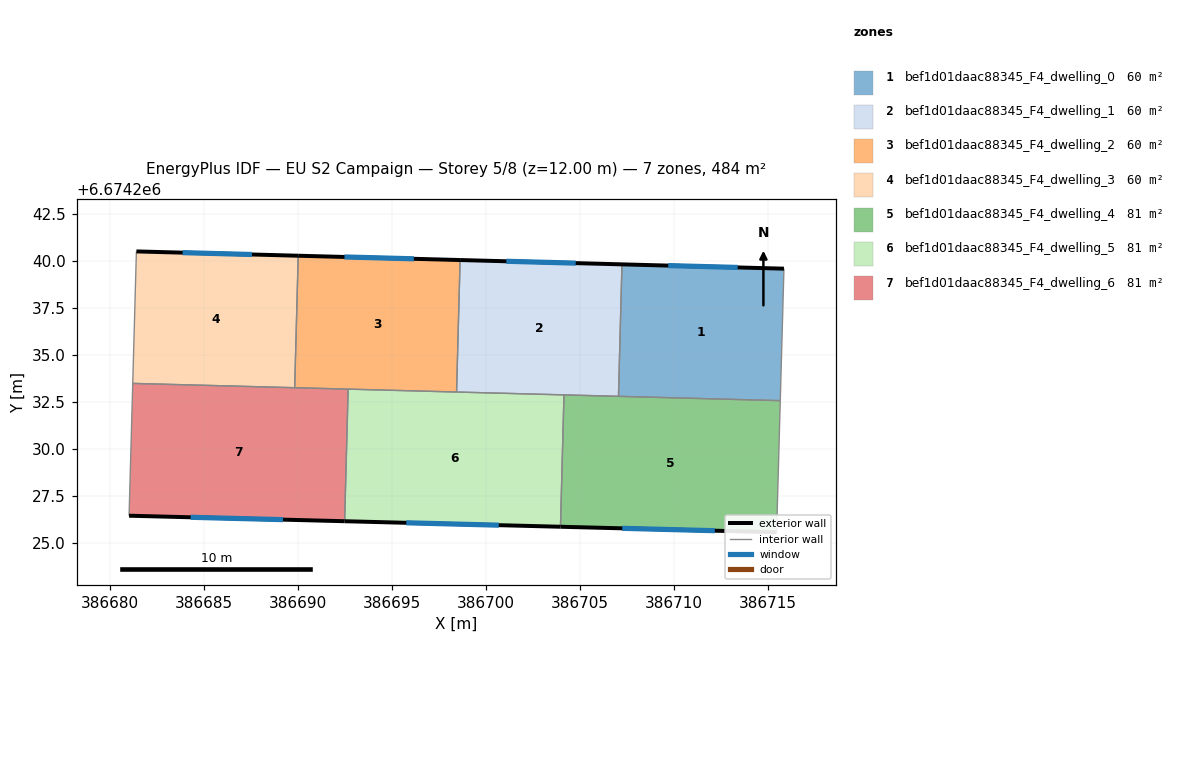
=== STOREY PLAN SPEC (per zone: floor XY polygon, exterior-wall plan segments, windows/doors) ===
zone 1: bef1d01daac88345_F4_dwelling_0  (60.4 m²)
  floor: (386715.85, 6674239.58) (386715.66, 6674232.56) (386707.05, 6674232.79) (386707.24, 6674239.81)
  exterior wall: (386715.85, 6674239.58) – (386707.24, 6674239.81)  [8.6 m]
    window: (386713.39, 6674239.64) – (386709.70, 6674239.74)  [4.7 m²]
  interior walls: 3
zone 2: bef1d01daac88345_F4_dwelling_1  (60.4 m²)
  floor: (386707.24, 6674239.81) (386707.05, 6674232.79) (386698.45, 6674233.02) (386698.63, 6674240.04)
  exterior wall: (386707.24, 6674239.81) – (386698.63, 6674240.04)  [8.6 m]
    window: (386704.78, 6674239.87) – (386701.09, 6674239.97)  [4.7 m²]
  interior walls: 4
zone 3: bef1d01daac88345_F4_dwelling_2  (60.4 m²)
  floor: (386698.63, 6674240.04) (386698.45, 6674233.02) (386689.84, 6674233.25) (386690.03, 6674240.27)
  exterior wall: (386698.63, 6674240.04) – (386690.03, 6674240.27)  [8.6 m]
    window: (386696.17, 6674240.10) – (386692.48, 6674240.20)  [4.7 m²]
  interior walls: 4
zone 4: bef1d01daac88345_F4_dwelling_3  (60.4 m²)
  floor: (386690.03, 6674240.27) (386689.84, 6674233.25) (386681.23, 6674233.48) (386681.42, 6674240.50)
  exterior wall: (386690.03, 6674240.27) – (386681.42, 6674240.50)  [8.6 m]
    window: (386687.57, 6674240.33) – (386683.88, 6674240.43)  [4.7 m²]
  interior walls: 3
zone 5: bef1d01daac88345_F4_dwelling_4  (80.6 m²)
  floor: (386715.66, 6674232.56) (386715.46, 6674225.56) (386703.97, 6674225.86) (386704.16, 6674232.87)
  exterior wall: (386703.97, 6674225.86) – (386715.46, 6674225.56)  [11.5 m]
    window: (386707.25, 6674225.77) – (386712.18, 6674225.65)  [6.3 m²]
  interior walls: 4
zone 6: bef1d01daac88345_F4_dwelling_5  (80.6 m²)
  floor: (386704.16, 6674232.87) (386703.97, 6674225.86) (386692.49, 6674226.15) (386692.68, 6674233.17)
  exterior wall: (386692.49, 6674226.15) – (386703.97, 6674225.86)  [11.5 m]
    window: (386695.77, 6674226.07) – (386700.69, 6674225.94)  [6.3 m²]
  interior walls: 4
zone 7: bef1d01daac88345_F4_dwelling_6  (80.6 m²)
  floor: (386692.68, 6674233.17) (386692.49, 6674226.15) (386681.03, 6674226.44) (386681.23, 6674233.48)
  exterior wall: (386681.03, 6674226.44) – (386692.49, 6674226.15)  [11.5 m]
    window: (386684.31, 6674226.36) – (386689.22, 6674226.23)  [6.3 m²]
  interior walls: 4

=== DERIVED (storey summary) ===
Building: EU S2 Campaign
Storey: 5 of 8  (floor level z = 12.00 m)
Storey gross floor area: 483.5 m²
Zones on this storey: 7
  - bef1d01daac88345_F4_dwelling_0: floor 60.4 m²; exterior wall 8.6 m (25.8 m²); 1 window(s) 4.7 m²; WWR 18.4%
  - bef1d01daac88345_F4_dwelling_1: floor 60.4 m²; exterior wall 8.6 m (25.8 m²); 1 window(s) 4.7 m²; WWR 18.4%
  - bef1d01daac88345_F4_dwelling_2: floor 60.4 m²; exterior wall 8.6 m (25.8 m²); 1 window(s) 4.7 m²; WWR 18.4%
  - bef1d01daac88345_F4_dwelling_3: floor 60.4 m²; exterior wall 8.6 m (25.8 m²); 1 window(s) 4.7 m²; WWR 18.4%
  - bef1d01daac88345_F4_dwelling_4: floor 80.6 m²; exterior wall 11.5 m (34.5 m²); 1 window(s) 6.3 m²; WWR 18.4%
  - bef1d01daac88345_F4_dwelling_5: floor 80.6 m²; exterior wall 11.5 m (34.4 m²); 1 window(s) 6.3 m²; WWR 18.4%
  - bef1d01daac88345_F4_dwelling_6: floor 80.6 m²; exterior wall 11.5 m (34.4 m²); 1 window(s) 6.3 m²; WWR 18.4%
Zone adjacency (shared interzone walls):
  - bef1d01daac88345_F4_dwelling_0 ↔ bef1d01daac88345_F4_dwelling_1
  - bef1d01daac88345_F4_dwelling_0 ↔ bef1d01daac88345_F4_dwelling_4
  - bef1d01daac88345_F4_dwelling_1 ↔ bef1d01daac88345_F4_dwelling_2
  - bef1d01daac88345_F4_dwelling_1 ↔ bef1d01daac88345_F4_dwelling_4
  - bef1d01daac88345_F4_dwelling_1 ↔ bef1d01daac88345_F4_dwelling_5
  - bef1d01daac88345_F4_dwelling_2 ↔ bef1d01daac88345_F4_dwelling_3
  - bef1d01daac88345_F4_dwelling_2 ↔ bef1d01daac88345_F4_dwelling_5
  - bef1d01daac88345_F4_dwelling_2 ↔ bef1d01daac88345_F4_dwelling_6
  - bef1d01daac88345_F4_dwelling_3 ↔ bef1d01daac88345_F4_dwelling_6
  - bef1d01daac88345_F4_dwelling_4 ↔ bef1d01daac88345_F4_dwelling_5
  - bef1d01daac88345_F4_dwelling_5 ↔ bef1d01daac88345_F4_dwelling_6